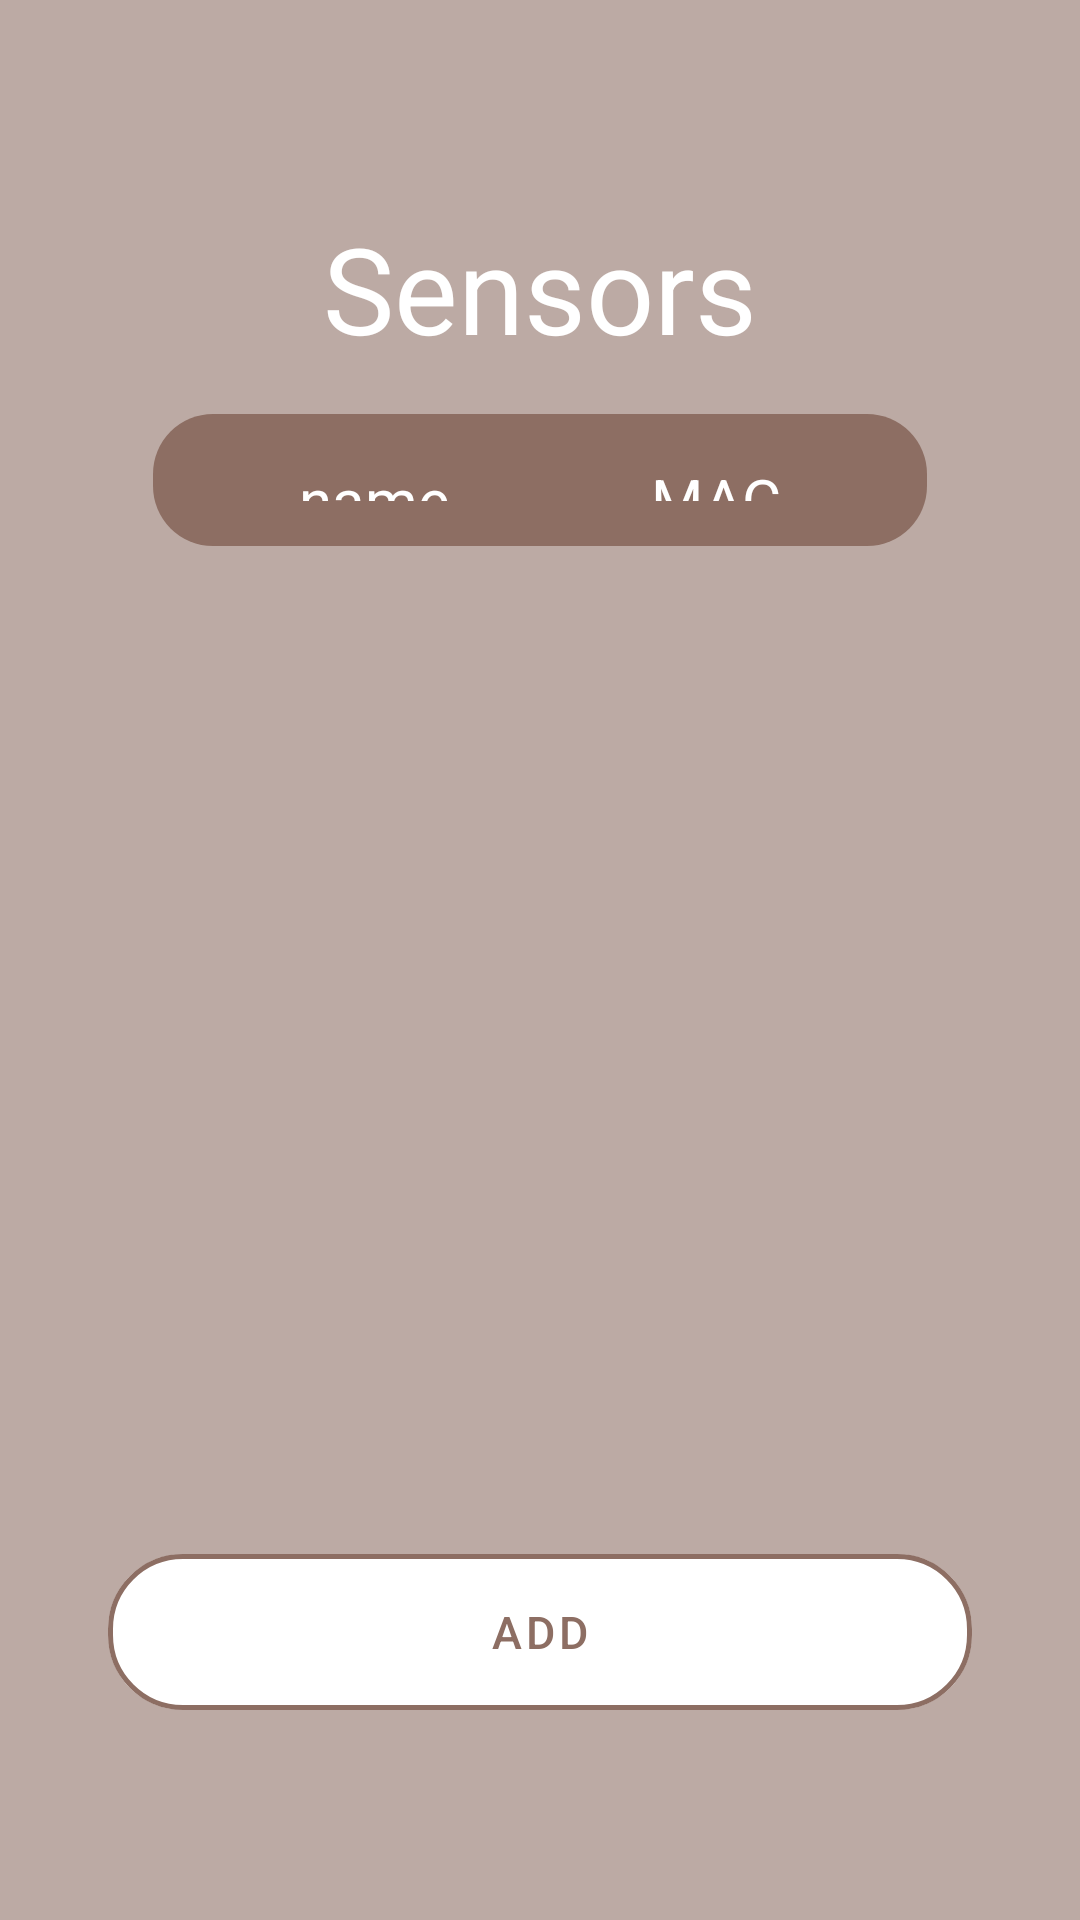

Here is an Android app screen rendered from its layout file. Give the layout XML and the strings, colors and styles it references.
<!-- AndroidManifest.xml: application theme Theme.Competenceprojectapp -->
<!-- res/layout/activity_sensors_list.xml -->
<?xml version="1.0" encoding="utf-8"?>
<androidx.constraintlayout.widget.ConstraintLayout xmlns:android="http://schemas.android.com/apk/res/android"
    xmlns:app="http://schemas.android.com/apk/res-auto"
    xmlns:tools="http://schemas.android.com/tools"
    android:id="@+id/constraintLayout"
    android:layout_width="match_parent"
    android:layout_height="match_parent"
    android:layout_gravity="center_vertical"
    android:background="@color/brown_200"
    android:orientation="horizontal"
    tools:context=".SensorsListActivity">

    <com.google.android.material.textview.MaterialTextView
        android:id="@+id/sensorsListTitle"
        android:layout_width="0dp"
        android:layout_height="0dp"
        android:gravity="center"
        android:text="@string/sensors_title"
        android:textColor="@color/white"
        android:textSize="40sp"
        app:layout_constraintBottom_toTopOf="@+id/guideline5"
        app:layout_constraintEnd_toStartOf="@+id/guideline2"
        app:layout_constraintHorizontal_bias="0.5"
        app:layout_constraintStart_toStartOf="@+id/guideline1"
        app:layout_constraintTop_toTopOf="@+id/guideline4" />


    <TableLayout
        android:layout_width="0dp"
        android:layout_height="0dp"
        android:background="@drawable/table_heading_shape"
        android:layout_marginVertical="10dp"
        android:layout_marginHorizontal="15dp"
        app:layout_constraintBottom_toTopOf="@+id/guideline9"
        app:layout_constraintEnd_toStartOf="@+id/guideline2"
        app:layout_constraintHorizontal_bias="0.5"
        app:layout_constraintStart_toStartOf="@+id/guideline1"
        app:layout_constraintTop_toTopOf="@+id/guideline5"
        android:padding="10dp">

        <TableRow
            android:layout_width="match_parent"
            android:layout_height="0dp"
            android:layout_weight="1"
            android:layout_margin="5dp">

            <TextView
                android:id="@+id/tableHeadingName"
                android:layout_width="match_parent"
                android:layout_height="match_parent"
                android:layout_weight="1"
                android:gravity="center"
                android:text="@string/tableHeadingName"
                android:textColor="@color/white"
                android:textSize="20sp" />

            <TextView
                android:id="@+id/tableHeadingMAC"
                android:layout_width="match_parent"
                android:layout_height="match_parent"
                android:layout_weight="1"
                android:gravity="center"
                android:text="@string/tableHeadingMAC"
                android:textColor="@color/white"
                android:textSize="20sp" />

        </TableRow>
    </TableLayout>


    <androidx.recyclerview.widget.RecyclerView
        android:layout_above="@+id/addButton"
        android:layout_below="@+id/sensorsListTitle"
        android:id="@+id/recyclerViewSensors"
        android:layout_width="0dp"
        android:layout_height="0dp"
        tools:listitem="@layout/sensors_row"
        app:layout_constraintBottom_toTopOf="@+id/guideline6"
        app:layout_constraintEnd_toStartOf="@+id/guideline2"
        app:layout_constraintHorizontal_bias="0.5"
        app:layout_constraintStart_toStartOf="@+id/guideline1"
        app:layout_constraintTop_toTopOf="@+id/guideline9"/>

    <com.google.android.material.button.MaterialButton
        android:id="@+id/addButton"
        style="?attr/materialButtonOutlinedStyle"
        android:layout_width="0dp"
        android:layout_height="0dp"
        android:text="@string/app_add"
        android:textSize="15sp"
        android:textColor="@color/brown_400"
        app:backgroundTint="@color/white"
        app:cornerRadius="25dp"
        app:layout_constraintBottom_toTopOf="@+id/guideline3"
        app:layout_constraintEnd_toStartOf="@+id/guideline2"
        app:layout_constraintStart_toStartOf="@+id/guideline1"
        app:layout_constraintTop_toTopOf="@+id/guideline8"
        app:rippleColor="@color/brown_50"
        app:strokeColor="@color/brown_400"
        app:strokeWidth="1.5dp" />

    <androidx.constraintlayout.widget.Guideline
        android:id="@+id/guideline1"
        android:layout_width="wrap_content"
        android:layout_height="wrap_content"
        android:orientation="vertical"
        app:layout_constraintGuide_percent="0.1" />

    <androidx.constraintlayout.widget.Guideline
        android:id="@+id/guideline2"
        android:layout_width="wrap_content"
        android:layout_height="wrap_content"
        android:orientation="vertical"
        app:layout_constraintGuide_percent="0.9" />

    <androidx.constraintlayout.widget.Guideline
        android:id="@+id/guideline3"
        android:layout_width="wrap_content"
        android:layout_height="wrap_content"
        android:orientation="horizontal"
        app:layout_constraintGuide_percent="0.9" />

    <androidx.constraintlayout.widget.Guideline
        android:id="@+id/guideline4"
        android:layout_width="wrap_content"
        android:layout_height="wrap_content"
        android:orientation="horizontal"
        app:layout_constraintGuide_percent="0.1" />

    <androidx.constraintlayout.widget.Guideline
        android:id="@+id/guideline5"
        android:layout_width="wrap_content"
        android:layout_height="wrap_content"
        android:orientation="horizontal"
        app:layout_constraintGuide_percent="0.20" />

    <androidx.constraintlayout.widget.Guideline
        android:id="@+id/guideline6"
        android:layout_width="wrap_content"
        android:layout_height="wrap_content"
        android:orientation="horizontal"
        app:layout_constraintGuide_percent="0.75" />

    <androidx.constraintlayout.widget.Guideline
        android:id="@+id/guideline8"
        android:layout_width="wrap_content"
        android:layout_height="wrap_content"
        android:orientation="horizontal"
        app:layout_constraintGuide_percent="0.80" />


    <androidx.constraintlayout.widget.Guideline
        android:id="@+id/guideline9"
        android:layout_width="wrap_content"
        android:layout_height="wrap_content"
        android:orientation="horizontal"
        app:layout_constraintGuide_percent="0.30" />

</androidx.constraintlayout.widget.ConstraintLayout>
<!-- res/layout/sensors_row.xml (included above) -->
<?xml version="1.0" encoding="utf-8"?>
<TableLayout xmlns:android="http://schemas.android.com/apk/res/android"
    android:background="@drawable/table_shape"
    android:layout_width="match_parent"
    android:layout_height="wrap_content"
    android:layout_marginTop="10dp"
    android:layout_marginLeft="15dp"
    android:layout_marginRight="15dp"
    android:padding="10dp">

    <TableRow
        android:layout_width="match_parent"
        android:layout_height="match_parent"
        android:layout_margin="5dp"
        android:layout_weight="1">

        <TextView
            android:id="@+id/sensorName"
            android:layout_gravity="start"
            android:layout_weight="1"
            android:width="0dp"
            android:layout_width="match_parent"
            android:textColor="@color/brown_400"
            android:textSize="20sp"
            android:layout_height="wrap_content"
            android:gravity="center" />

        <TextView
            android:id="@+id/sensorMAC"
            android:layout_gravity="start"
            android:layout_weight="1"
            android:width="0dp"
            android:layout_width="match_parent"
            android:textColor="@color/brown_400"
            android:textSize="20sp"
            android:layout_height="wrap_content"
            android:gravity="center" />

    </TableRow>


</TableLayout>
<!-- resources referenced by this layout -->
<resources>
  <color name="brown_200">#BCAAA4</color>
  <color name="brown_400">#8D6E63</color>
  <color name="brown_50">#EFEBE9</color>
  <color name="white">#FFFFFFFF</color>
  <!-- drawable table_heading_shape (drawable) -->
  <?xml version="1.0" encoding="UTF-8"?>
  <shape xmlns:android="http://schemas.android.com/apk/res/android">
      <solid android:color="@color/brown_400"/>
      <corners android:radius="20dp"/>
      <padding android:left="0dp" android:top="0dp" android:right="0dp" android:bottom="0dp" />
  </shape>
  <!-- drawable table_shape (drawable) -->
  <?xml version="1.0" encoding="UTF-8"?>
  <shape xmlns:android="http://schemas.android.com/apk/res/android">
      <solid android:color="#FFFFFF"/>
      <corners  android:radius="20dp"/>
      <padding android:left="0dp" android:top="0dp" android:right="0dp" android:bottom="0dp" />
      <stroke android:width="2dp" android:color="@color/brown_400" />
  </shape>
  <string name="app_add">add</string>
  <string name="sensors_title">Sensors</string>
  <string name="tableHeadingMAC">MAC</string>
  <string name="tableHeadingName">name</string>
  <style name="Theme.Competenceprojectapp" parent="Theme.MaterialComponents.DayNight.DarkActionBar">
          
          <item name="colorPrimary">@color/purple_500</item>
          <item name="colorPrimaryVariant">@color/purple_700</item>
          <item name="colorOnPrimary">@color/white</item>
          
          <item name="colorSecondary">@color/teal_200</item>
          <item name="colorSecondaryVariant">@color/teal_700</item>
          <item name="colorOnSecondary">@color/black</item>
          
          <item name="android:statusBarColor">?attr/colorPrimaryVariant</item>
          
      </style>
  <color name="purple_500">#FF6200EE</color>
  <color name="purple_700">#FF3700B3</color>
  <color name="teal_200">#FF03DAC5</color>
  <color name="teal_700">#FF018786</color>
  <color name="black">#FF000000</color>
</resources>
